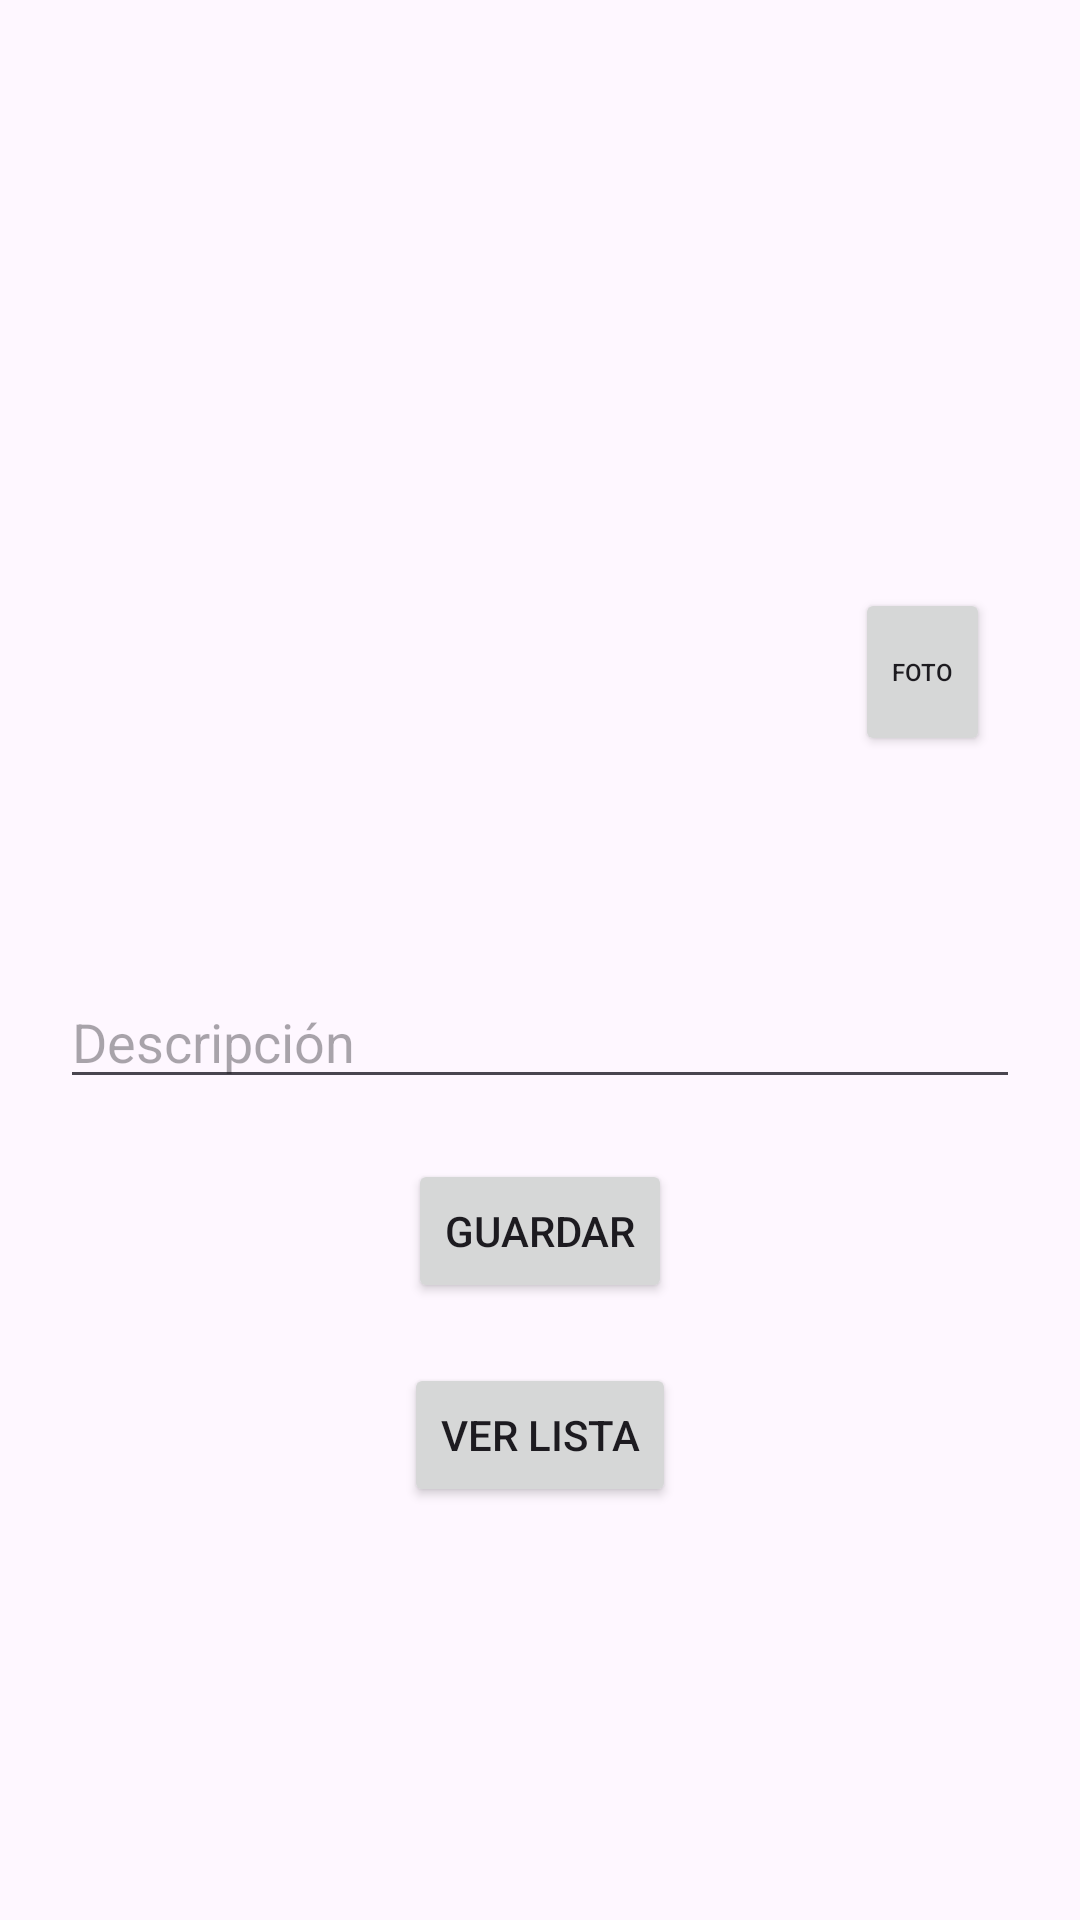

Reconstruct the res/layout file that produces this screen, plus the resources it refers to.
<!-- AndroidManifest.xml: application theme Theme.Tarea23 -->
<!-- res/layout/activity_main.xml -->
<RelativeLayout xmlns:android="http://schemas.android.com/apk/res/android"
    xmlns:tools="http://schemas.android.com/tools"
    android:layout_width="match_parent"
    android:layout_height="match_parent"
    xmlns:app="http://schemas.android.com/apk/res-auto"
    tools:context=".MainActivity">

    <ImageView
        android:id="@+id/sVerImagen"
        android:layout_width="wrap_content"
        android:layout_height="250dp"
        android:layout_centerHorizontal="true"
        android:layout_marginTop="20dp"
        android:src="@drawable/placeholder" />


    <Button
        android:id="@+id/btnTomarFoto"
        android:layout_width="96dp"
        android:layout_height="56dp"
        android:layout_alignTop="@+id/sVerImagen"
        android:layout_alignBottom="@+id/sVerImagen"
        android:layout_alignParentStart="true"
        android:layout_alignParentEnd="true"
        android:layout_marginStart="285dp"
        android:layout_marginTop="176dp"
        android:layout_marginEnd="30dp"
        android:layout_marginBottom="18dp"
        android:text="FOTO"
        android:textSize="8dp"
        app:cornerRadius="5dp" />

    <EditText
        android:id="@+id/txtDescripcion"
        android:layout_width="match_parent"
        android:layout_height="wrap_content"
        android:layout_below="@id/sVerImagen"
        android:layout_marginStart="20dp"
        android:layout_marginTop="55dp"
        android:layout_marginEnd="20dp"
        android:layout_marginBottom="20dp"
        android:hint="Descripción" />

    <Button
        android:id="@+id/btnGuardarFoto"
        android:layout_width="wrap_content"
        android:layout_height="wrap_content"
        android:layout_below="@id/txtDescripcion"
        android:layout_centerHorizontal="true"
        android:text="Guardar" />

    <Button
        android:id="@+id/btnListaFotos"
        android:layout_width="wrap_content"
        android:layout_height="wrap_content"
        android:layout_below="@id/btnGuardarFoto"
        android:layout_centerHorizontal="true"
        android:layout_marginTop="20dp"
        android:text="Ver Lista" />

</RelativeLayout>
<!-- resources referenced by this layout -->
<resources>
  <style name="Theme.Tarea23" parent="Base.Theme.Tarea23" />
  <style name="Base.Theme.Tarea23" parent="Theme.Material3.DayNight.NoActionBar">
          
          
      </style>
</resources>
